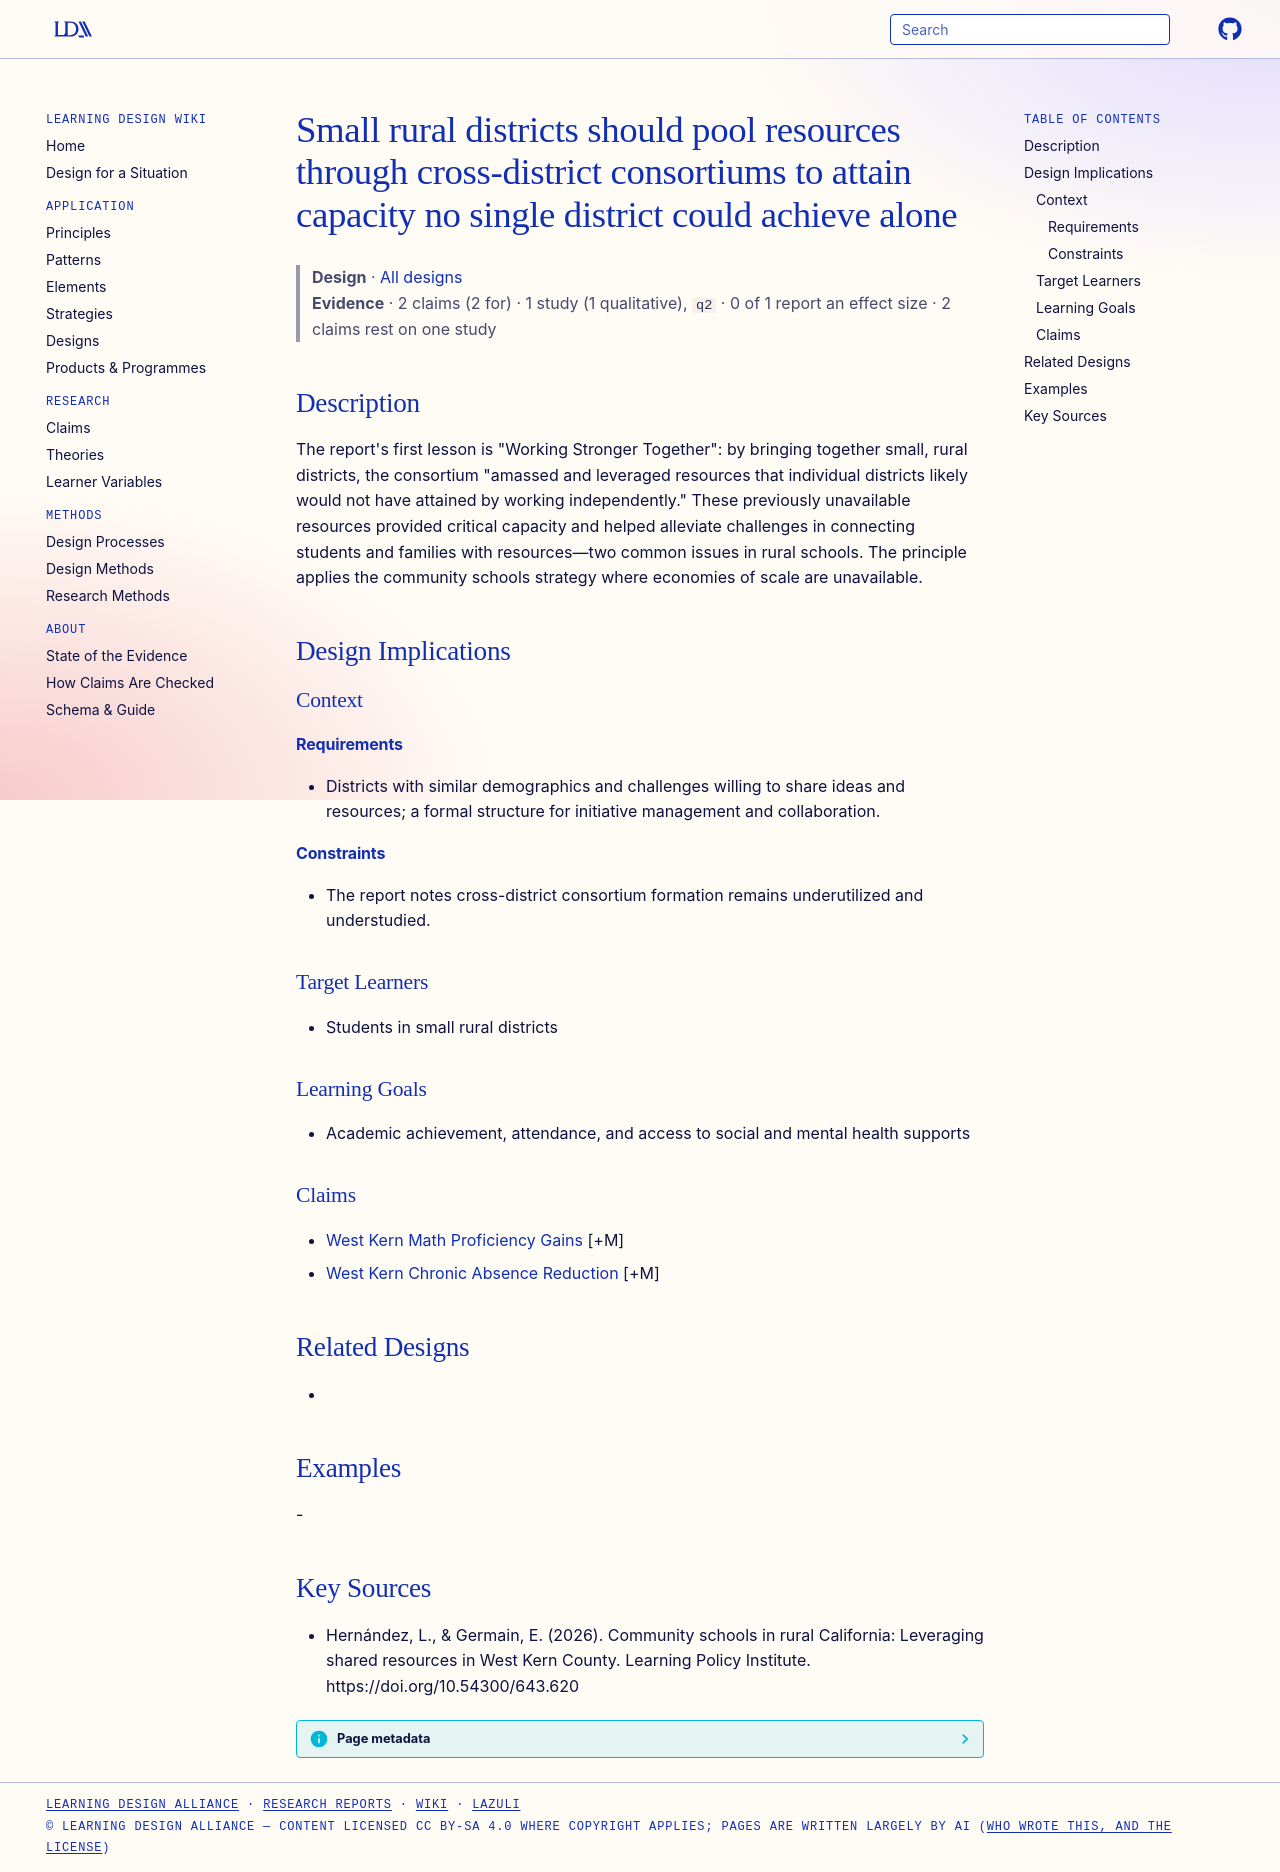

repository: Learning-Design-Alliance/learning-wiki · page: designs/cross-district-resource-pooling-rural-community-schools/index.html · generator: mkdocs

---
type: design
id: cross-district-resource-pooling-rural-community-schools
title: Small rural districts should pool resources through cross-district consortiums to attain capacity no single district could achieve alone
description: "The report's first lesson is \"Working Stronger Together\": by bringing together small, rural districts, the consortium \"amassed and leveraged resources that individual districts likely would not have attained by workin..."
status: review
generated:
  by: "process:settle-candidates"
  at: 2026-10-22
sources:
  - id: hernández-2026
    resource: "https://doi.org/10.54300/643.620"
    title: "Hernández, L., & Germain, E. (2026). Community schools in rural California: Leveraging shared resources in West Kern County. Learning Policy Institute. https://doi.org/10.54300/643.620"
    author: "Hernández, L., & Germain, E"
---

# Small rural districts should pool resources through cross-district consortiums to attain capacity no single district could achieve alone

> **Design** · [All designs](index.md)
> **Evidence** · 2 claims (2 for) · 1 study (1 qualitative), `q2` · 0 of 1 report an effect size · 2 claims rest on one study

## Description
The report's first lesson is "Working Stronger Together": by bringing together small, rural districts, the consortium "amassed and leveraged resources that individual districts likely would not have attained by working independently." These previously unavailable resources provided critical capacity and helped alleviate challenges in connecting students and families with resources—two common issues in rural schools. The principle applies the community schools strategy where economies of scale are unavailable.

## Design Implications

### Context
#### Requirements
- Districts with similar demographics and challenges willing to share ideas and resources; a formal structure for initiative management and collaboration.
#### Constraints
- The report notes cross-district consortium formation remains underutilized and understudied.

### Target Learners
- Students in small rural districts

### Learning Goals
- Academic achievement, attendance, and access to social and mental health supports

### Claims
- [West Kern Math Proficiency Gains](../claims/west-kern-math-proficiency-gains.md) [+M]
- [West Kern Chronic Absence Reduction](../claims/west-kern-chronic-absence-reduction.md) [+M]

## Related Designs
- 

## Examples
-

## Key Sources
- Hernández, L., & Germain, E. (2026). Community schools in rural California: Leveraging shared resources in West Kern County. Learning Policy Institute. https://doi.org/10.54300/643.620
